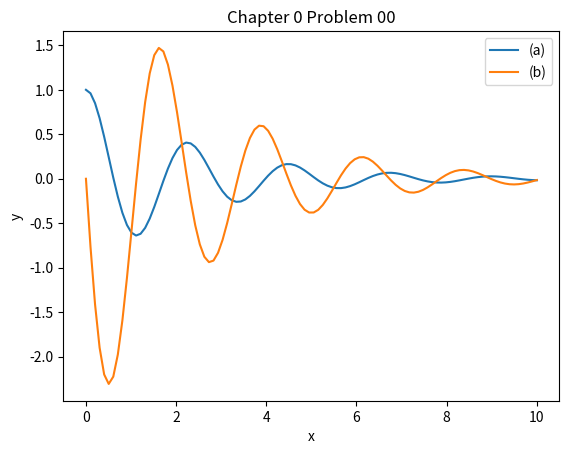

Generate this figure with matplotlib:
from scipy.integrate import odeint
import numpy as np
from matplotlib import pyplot as plt


def calc_derivative(ypos, time):
    return -2 * ypos


time_vec = np.linspace(0, 4, 40)
y = odeint(calc_derivative, y0=1, t=time_vec)
print(y)

mass = 0.5  # kg
kspring = 4  # N/m
cviscous = 0.4  # N s/m

eps = cviscous / (2 * mass * np.sqrt(kspring / mass))
omega = np.sqrt(kspring / mass)


def calc_deri(yvec, time, eps, omega):
    return (yvec[1], -2.0 * eps * omega * yvec[1] - omega ** 2 * yvec[0])


time_vec = np.linspace(0, 10, 100)
yinit = (1, 0)
yarr = odeint(calc_deri, yinit, time_vec, args=(eps, omega))
print(yarr)

fig, ax = plt.subplots()  # Create a figure and an axes.
ax.plot(time_vec, yarr[:, 0], label="(a)")  # Plot some data on the axes.
ax.plot(time_vec, yarr[:, 1], label="(b)")  # Plot more data on the axes...
ax.set_xlabel("x")  # Add an x-label to the axes.
ax.set_ylabel("y")  # Add a y-label to the axes.
ax.set_title("Chapter 0 Problem 00")  # Add a title to the axes.
ax.legend()  # Add a legend.
plt.show()
